Run: headless pygame with SDL's dummy video driver; simulated clock (each Clock.tick advances the game by its frame time, no real sleeping); random seed 0; keys injected as events and as key.get_pressed() state; no mouse input.
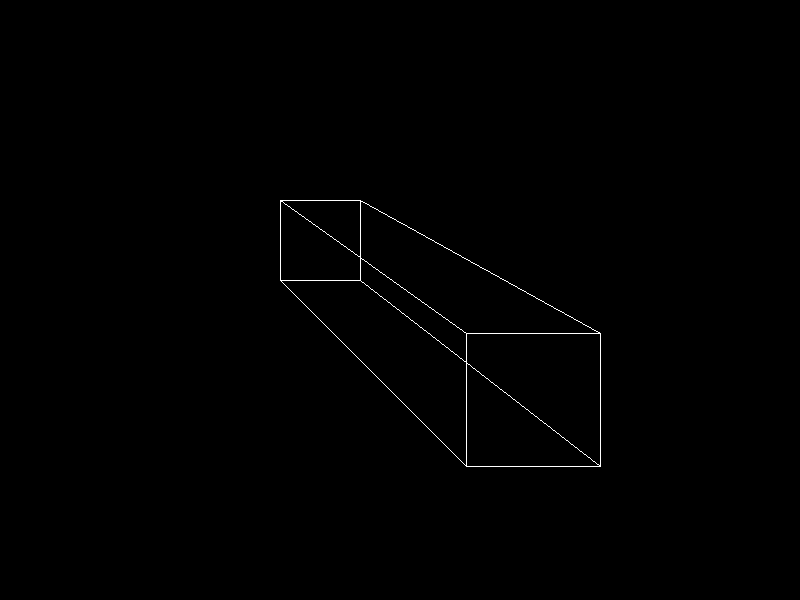
Frame 1 of 4 · flips 1–60 · no input
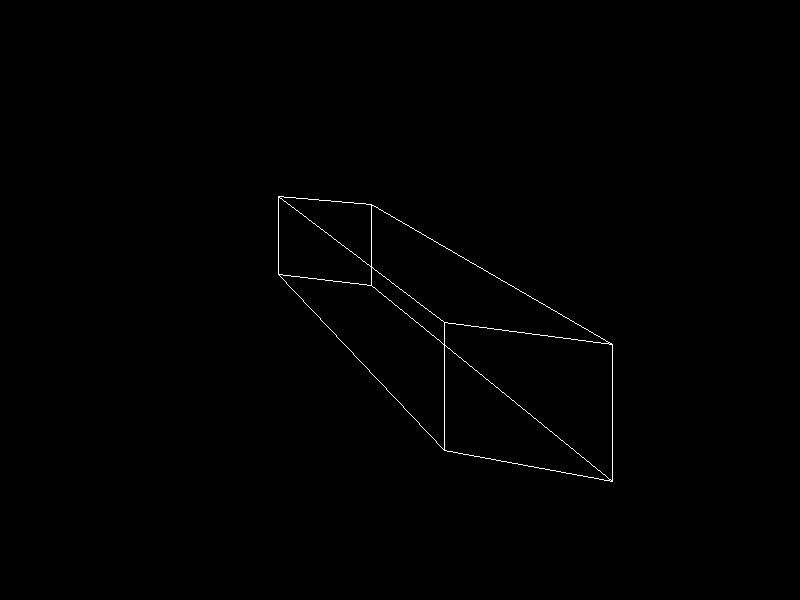
Frame 2 of 4 · flips 61–180 · tapped SPACE, RETURN · held RIGHT (→), D
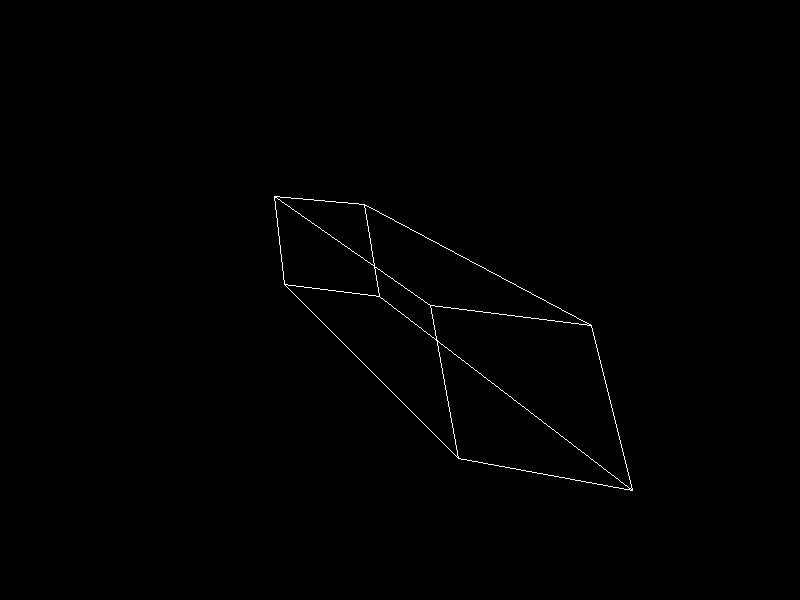
Frame 3 of 4 · flips 181–300 · held DOWN (↓), S
Frame 4 of 4 · flips 301–420 · held LEFT (←), A, UP (↑), W · screen same as frame 1, image omitted

The pygame program that drew these frames:

import pygame
import sys
import math

# Initialize Pygame
pygame.init()

# Set up the screen
SCREEN_WIDTH = 800
SCREEN_HEIGHT = 600
screen = pygame.display.set_mode((SCREEN_WIDTH, SCREEN_HEIGHT))
pygame.display.set_caption("Cube Perspective")

# Define colors
WHITE = (255, 255, 255)
BLACK = (0, 0, 0)

# Define the size of the cube
CUBE_SIZE = 100

# Define the initial vertices of the cube
vertices = [
    (-CUBE_SIZE / 2, -CUBE_SIZE / 2, -CUBE_SIZE / 2),
    (CUBE_SIZE / 2, -CUBE_SIZE / 2, -CUBE_SIZE / 2),
    (CUBE_SIZE / 2, CUBE_SIZE / 2, -CUBE_SIZE / 2),
    (-CUBE_SIZE / 2, CUBE_SIZE / 2, -CUBE_SIZE / 2),
    (-CUBE_SIZE / 2, -CUBE_SIZE / 2, CUBE_SIZE / 2),
    (CUBE_SIZE / 2, -CUBE_SIZE / 2, CUBE_SIZE / 2),
    (CUBE_SIZE / 2, CUBE_SIZE / 2, CUBE_SIZE / 2),
    (-CUBE_SIZE / 2, CUBE_SIZE / 2, CUBE_SIZE / 2)
]

# Define the edges of the cube
edges = [
    (0, 1), (1, 2), (2, 3), (3, 0),
    (4, 5), (5, 6), (6, 7), (7, 4),
    (0, 4), (1, 5), (2, 6), (3, 7)
]

# Main loop
angle_x = 0
angle_y = 0
angle_z = 0
rotation_speed = 0.1
camera_distance = 200
running = True
while running:
    for event in pygame.event.get():
        if event.type == pygame.QUIT:
            running = False
        elif event.type == pygame.KEYDOWN:
            if event.key == pygame.K_LEFT:
                angle_y += rotation_speed
            elif event.key == pygame.K_RIGHT:
                angle_y -= rotation_speed
            elif event.key == pygame.K_UP:
                angle_x += rotation_speed
            elif event.key == pygame.K_DOWN:
                angle_x -= rotation_speed
            elif event.key == pygame.K_PAGEUP:
                angle_z += rotation_speed
            elif event.key == pygame.K_PAGEDOWN:
                angle_z -= rotation_speed

    # Clear the screen
    screen.fill(BLACK)

    # Rotate the cube
    rotated_vertices = []
    for vertex in vertices:
        x, y, z = vertex
        # Rotate around the x-axis
        new_y = y * math.cos(angle_x) - z * math.sin(angle_x)
        new_z = y * math.sin(angle_x) + z * math.cos(angle_x)
        y, z = new_y, new_z
        # Rotate around the y-axis
        new_x = x * math.cos(angle_y) - z * math.sin(angle_y)
        z = x * math.sin(angle_y) + z * math.cos(angle_y)
        x = new_x
        # Rotate around the z-axis
        new_x = x * math.cos(angle_z) - y * math.sin(angle_z)
        new_y = x * math.sin(angle_z) + y * math.cos(angle_z)
        rotated_vertices.append((new_x, new_y, z))

    # Project and draw the edges of the cube
    for edge in edges:
        start_x, start_y, start_z = rotated_vertices[edge[0]]
        end_x, end_y, end_z = rotated_vertices[edge[1]]
        start_x += SCREEN_WIDTH / 2
        start_y += SCREEN_HEIGHT / 2
        end_x += SCREEN_WIDTH / 2
        end_y += SCREEN_HEIGHT / 2

        # Apply perspective projection
        start_x = start_x / (1 + start_z / camera_distance)
        start_y = start_y / (1 + start_z / camera_distance)
        end_x = end_x / (1 + end_z / camera_distance)
        end_y = end_y / (1 + end_z / camera_distance)

        pygame.draw.line(screen, WHITE, (start_x, start_y), (end_x, end_y))

    # Update the display
    pygame.display.flip()

# Quit Pygame
pygame.quit()
sys.exit()
